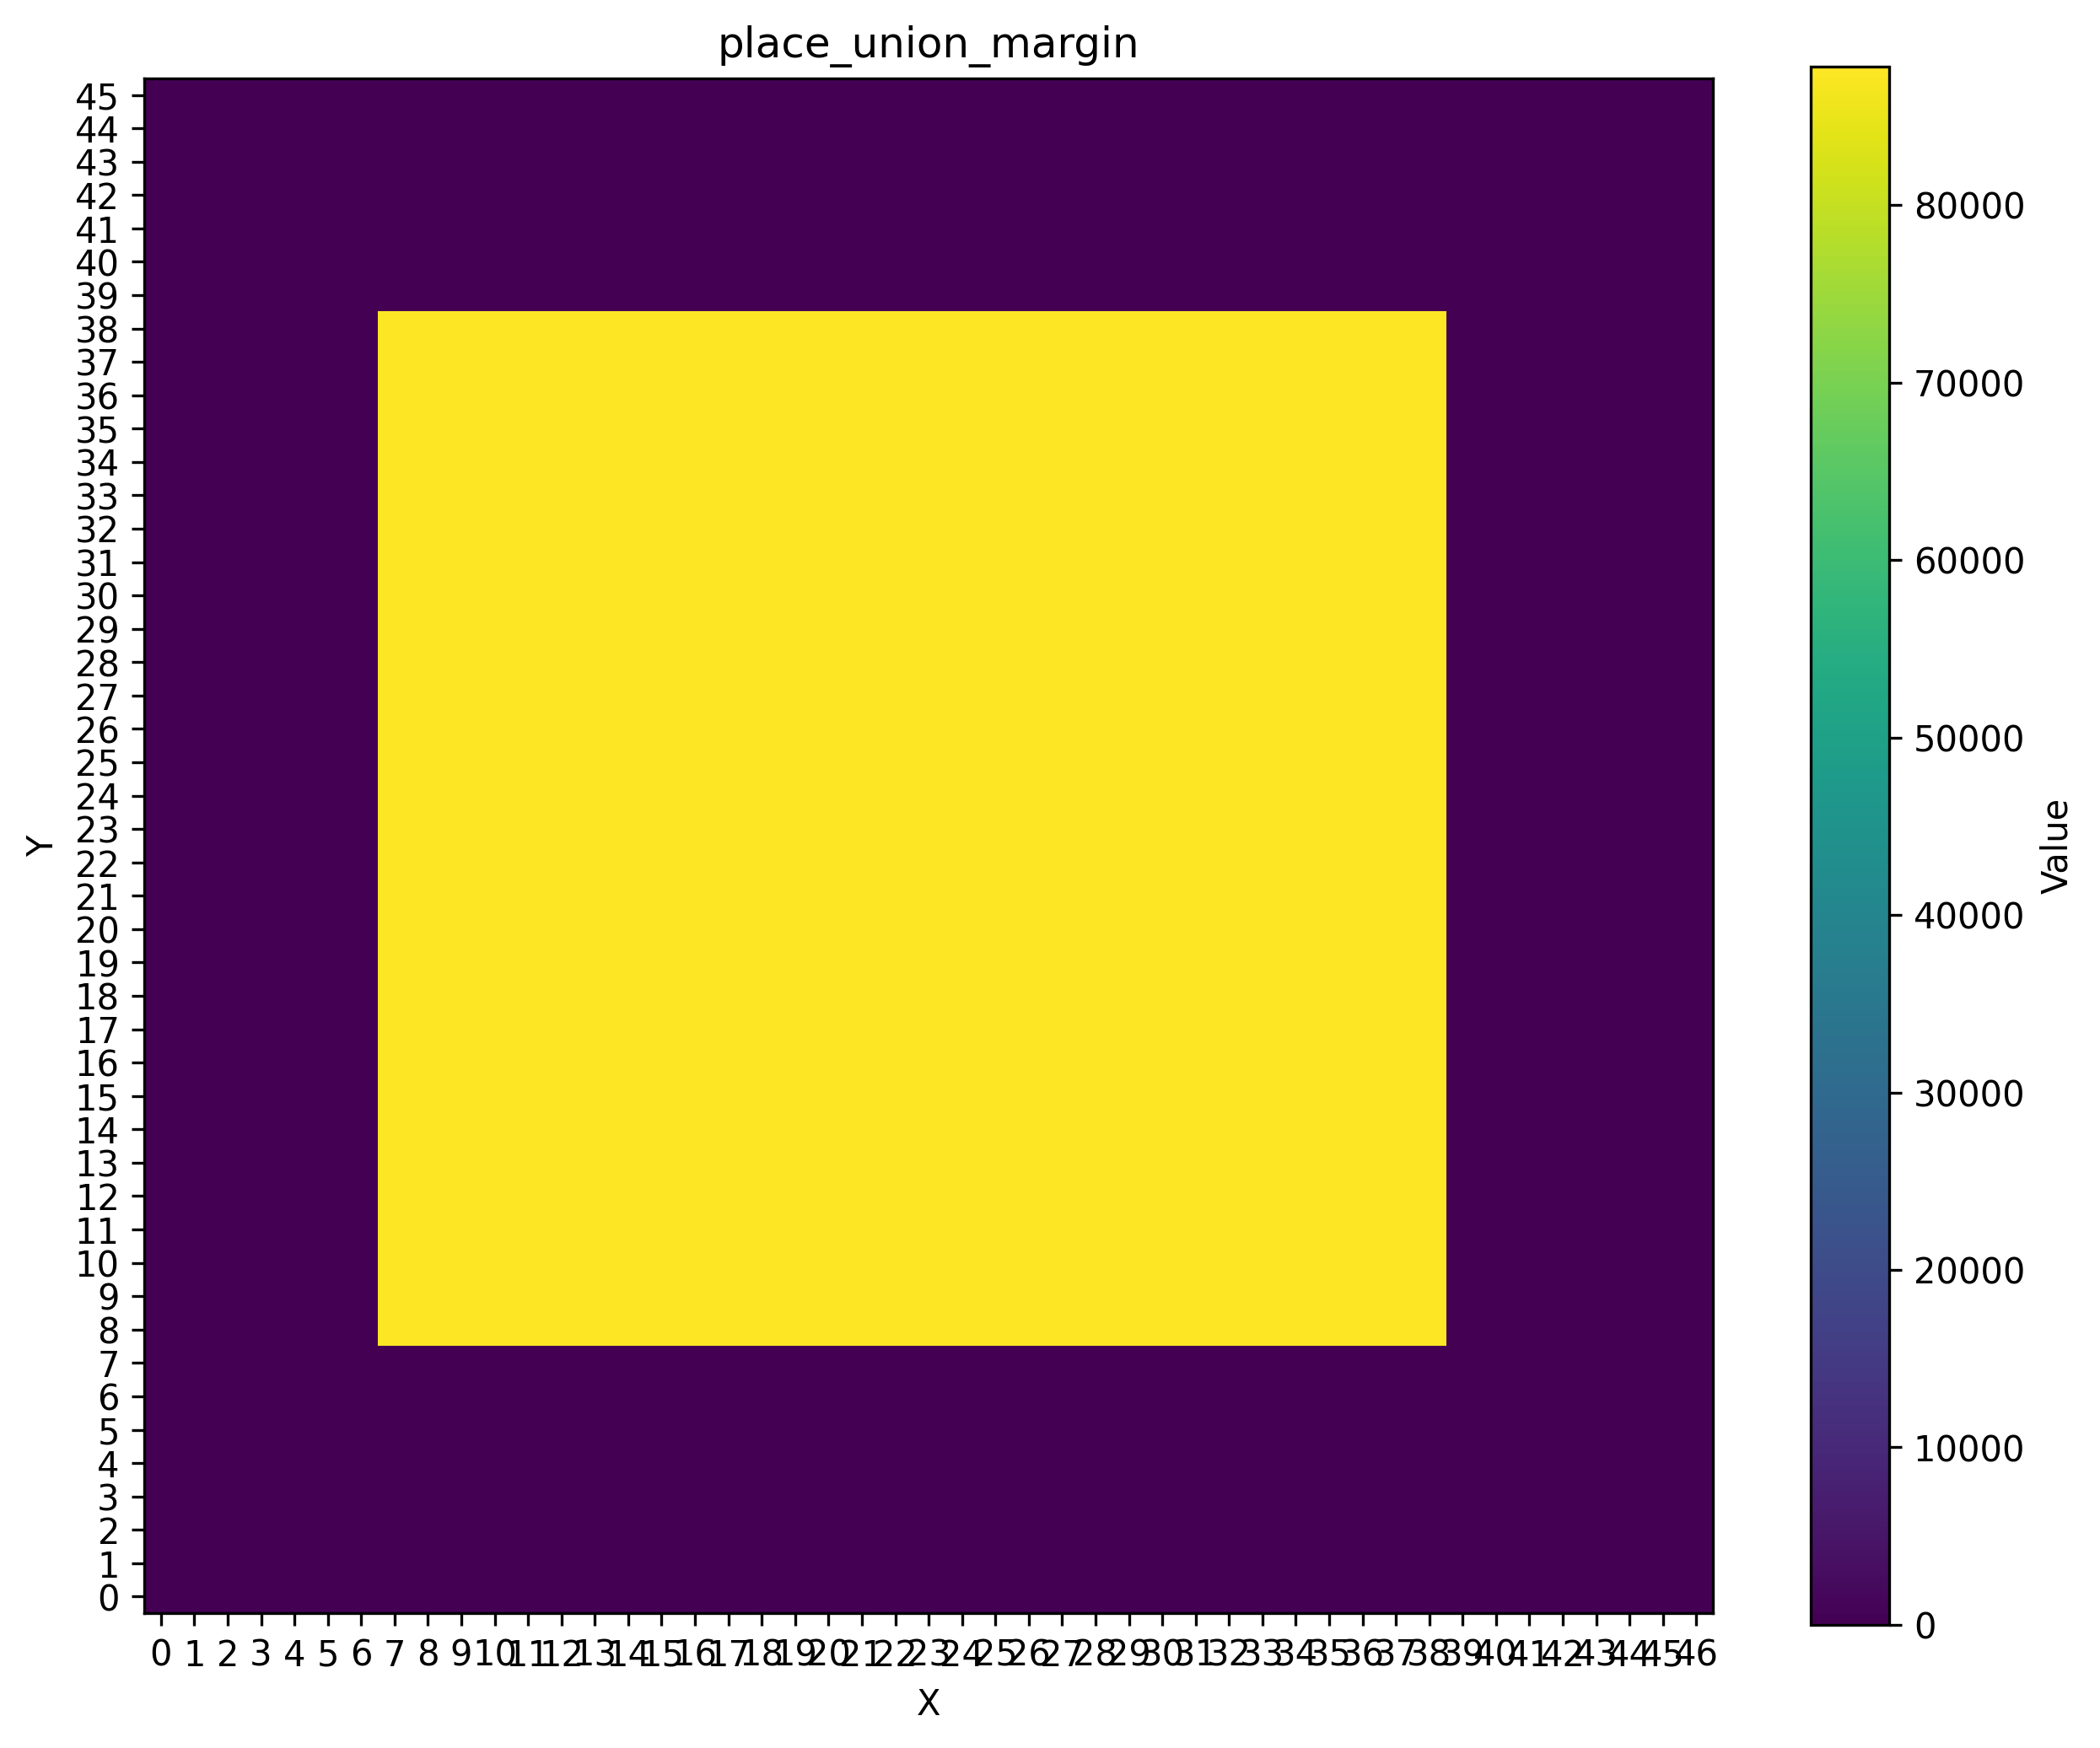

The table this chart was drawn from, first rows:
0, 0, 0, 0, 0, 0, 0, 0, 0, 0, 0, 0, 0, 0, 0, 0, 0, 0, 0, 0, 0, 0, 0, 0
0, 0, 0, 0, 0, 0, 0, 0, 0, 0, 0, 0, 0, 0, 0, 0, 0, 0, 0, 0, 0, 0, 0, 0
0, 0, 0, 0, 0, 0, 0, 0, 0, 0, 0, 0, 0, 0, 0, 0, 0, 0, 0, 0, 0, 0, 0, 0
0, 0, 0, 0, 0, 0, 0, 0, 0, 0, 0, 0, 0, 0, 0, 0, 0, 0, 0, 0, 0, 0, 0, 0
0, 0, 0, 0, 0, 0, 0, 0, 0, 0, 0, 0, 0, 0, 0, 0, 0, 0, 0, 0, 0, 0, 0, 0
0, 0, 0, 0, 0, 0, 0, 0, 0, 0, 0, 0, 0, 0, 0, 0, 0, 0, 0, 0, 0, 0, 0, 0
0, 0, 0, 0, 0, 0, 0, 0, 0, 0, 0, 0, 0, 0, 0, 0, 0, 0, 0, 0, 0, 0, 0, 0
0, 0, 0, 0, 0, 0, 0, 0, 0, 0, 0, 0, 0, 0, 0, 0, 0, 0, 0, 0, 0, 0, 0, 0
0, 0, 0, 0, 0, 0, 0, 0, 0, 0, 0, 0, 0, 0, 0, 0, 0, 0, 0, 0, 0, 0, 0, 0
0, 0, 0, 0, 0, 0, 0, 87800, 87800, 87800, 87800, 87800, 87800, 87800, 87800, 87800, 87800, 87800, 87800, 87800, 87800, 87800, 87800, 87800
0, 0, 0, 0, 0, 0, 0, 87800, 87800, 87800, 87800, 87800, 87800, 87800, 87800, 87800, 87800, 87800, 87800, 87800, 87800, 87800, 87800, 87800
0, 0, 0, 0, 0, 0, 0, 87800, 87800, 87800, 87800, 87800, 87800, 87800, 87800, 87800, 87800, 87800, 87800, 87800, 87800, 87800, 87800, 87800
0, 0, 0, 0, 0, 0, 0, 87800, 87800, 87800, 87800, 87800, 87800, 87800, 87800, 87800, 87800, 87800, 87800, 87800, 87800, 87800, 87800, 87800
0, 0, 0, 0, 0, 0, 0, 87800, 87800, 87800, 87800, 87800, 87800, 87800, 87800, 87800, 87800, 87800, 87800, 87800, 87800, 87800, 87800, 87800
0, 0, 0, 0, 0, 0, 0, 87800, 87800, 87800, 87800, 87800, 87800, 87800, 87800, 87800, 87800, 87800, 87800, 87800, 87800, 87800, 87800, 87800
0, 0, 0, 0, 0, 0, 0, 87800, 87800, 87800, 87800, 87800, 87800, 87800, 87800, 87800, 87800, 87800, 87800, 87800, 87800, 87800, 87800, 87800
0, 0, 0, 0, 0, 0, 0, 87800, 87800, 87800, 87800, 87800, 87800, 87800, 87800, 87800, 87800, 87800, 87800, 87800, 87800, 87800, 87800, 87800
0, 0, 0, 0, 0, 0, 0, 87800, 87800, 87800, 87800, 87800, 87800, 87800, 87800, 87800, 87800, 87800, 87800, 87800, 87800, 87800, 87800, 87800
0, 0, 0, 0, 0, 0, 0, 87800, 87800, 87800, 87800, 87800, 87800, 87800, 87800, 87800, 87800, 87800, 87800, 87800, 87800, 87800, 87800, 87800
0, 0, 0, 0, 0, 0, 0, 87800, 87800, 87800, 87800, 87800, 87800, 87800, 87800, 87800, 87800, 87800, 87800, 87800, 87800, 87800, 87800, 87800
0, 0, 0, 0, 0, 0, 0, 87800, 87800, 87800, 87800, 87800, 87800, 87800, 87800, 87800, 87800, 87800, 87800, 87800, 87800, 87800, 87800, 87800
0, 0, 0, 0, 0, 0, 0, 87800, 87800, 87800, 87800, 87800, 87800, 87800, 87800, 87800, 87800, 87800, 87800, 87800, 87800, 87800, 87800, 87800
0, 0, 0, 0, 0, 0, 0, 87800, 87800, 87800, 87800, 87800, 87800, 87800, 87800, 87800, 87800, 87800, 87800, 87800, 87800, 87800, 87800, 87800
0, 0, 0, 0, 0, 0, 0, 87800, 87800, 87800, 87800, 87800, 87800, 87800, 87800, 87800, 87800, 87800, 87800, 87800, 87800, 87800, 87800, 87800
0, 0, 0, 0, 0, 0, 0, 87800, 87800, 87800, 87800, 87800, 87800, 87800, 87800, 87800, 87800, 87800, 87800, 87800, 87800, 87800, 87800, 87800
0, 0, 0, 0, 0, 0, 0, 87800, 87800, 87800, 87800, 87800, 87800, 87800, 87800, 87800, 87800, 87800, 87800, 87800, 87800, 87800, 87800, 87800
0, 0, 0, 0, 0, 0, 0, 87800, 87800, 87800, 87800, 87800, 87800, 87800, 87800, 87800, 87800, 87800, 87800, 87800, 87800, 87800, 87800, 87800
0, 0, 0, 0, 0, 0, 0, 87800, 87800, 87800, 87800, 87800, 87800, 87800, 87800, 87800, 87800, 87800, 87800, 87800, 87800, 87800, 87800, 87800
0, 0, 0, 0, 0, 0, 0, 87800, 87800, 87800, 87800, 87800, 87800, 87800, 87800, 87800, 87800, 87800, 87800, 87800, 87800, 87800, 87800, 87800
0, 0, 0, 0, 0, 0, 0, 87800, 87800, 87800, 87800, 87800, 87800, 87800, 87800, 87800, 87800, 87800, 87800, 87800, 87800, 87800, 87800, 87800
0, 0, 0, 0, 0, 0, 0, 87800, 87800, 87800, 87800, 87800, 87800, 87800, 87800, 87800, 87800, 87800, 87800, 87800, 87800, 87800, 87800, 87800
0, 0, 0, 0, 0, 0, 0, 87800, 87800, 87800, 87800, 87800, 87800, 87800, 87800, 87800, 87800, 87800, 87800, 87800, 87800, 87800, 87800, 87800
0, 0, 0, 0, 0, 0, 0, 87800, 87800, 87800, 87800, 87800, 87800, 87800, 87800, 87800, 87800, 87800, 87800, 87800, 87800, 87800, 87800, 87800
0, 0, 0, 0, 0, 0, 0, 87800, 87800, 87800, 87800, 87800, 87800, 87800, 87800, 87800, 87800, 87800, 87800, 87800, 87800, 87800, 87800, 87800
0, 0, 0, 0, 0, 0, 0, 87800, 87800, 87800, 87800, 87800, 87800, 87800, 87800, 87800, 87800, 87800, 87800, 87800, 87800, 87800, 87800, 87800
0, 0, 0, 0, 0, 0, 0, 87800, 87800, 87800, 87800, 87800, 87800, 87800, 87800, 87800, 87800, 87800, 87800, 87800, 87800, 87800, 87800, 87800
0, 0, 0, 0, 0, 0, 0, 87800, 87800, 87800, 87800, 87800, 87800, 87800, 87800, 87800, 87800, 87800, 87800, 87800, 87800, 87800, 87800, 87800
0, 0, 0, 0, 0, 0, 0, 87800, 87800, 87800, 87800, 87800, 87800, 87800, 87800, 87800, 87800, 87800, 87800, 87800, 87800, 87800, 87800, 87800
0, 0, 0, 0, 0, 0, 0, 87800, 87800, 87800, 87800, 87800, 87800, 87800, 87800, 87800, 87800, 87800, 87800, 87800, 87800, 87800, 87800, 87800
0, 0, 0, 0, 0, 0, 0, 87800, 87800, 87800, 87800, 87800, 87800, 87800, 87800, 87800, 87800, 87800, 87800, 87800, 87800, 87800, 87800, 87800
0, 0, 0, 0, 0, 0, 0, 0, 0, 0, 0, 0, 0, 0, 0, 0, 0, 0, 0, 0, 0, 0, 0, 0
0, 0, 0, 0, 0, 0, 0, 0, 0, 0, 0, 0, 0, 0, 0, 0, 0, 0, 0, 0, 0, 0, 0, 0
0, 0, 0, 0, 0, 0, 0, 0, 0, 0, 0, 0, 0, 0, 0, 0, 0, 0, 0, 0, 0, 0, 0, 0
0, 0, 0, 0, 0, 0, 0, 0, 0, 0, 0, 0, 0, 0, 0, 0, 0, 0, 0, 0, 0, 0, 0, 0
0, 0, 0, 0, 0, 0, 0, 0, 0, 0, 0, 0, 0, 0, 0, 0, 0, 0, 0, 0, 0, 0, 0, 0
0, 0, 0, 0, 0, 0, 0, 0, 0, 0, 0, 0, 0, 0, 0, 0, 0, 0, 0, 0, 0, 0, 0, 0
0, 0, 0, 0, 0, 0, 0, 0, 0, 0, 0, 0, 0, 0, 0, 0, 0, 0, 0, 0, 0, 0, 0, 0
